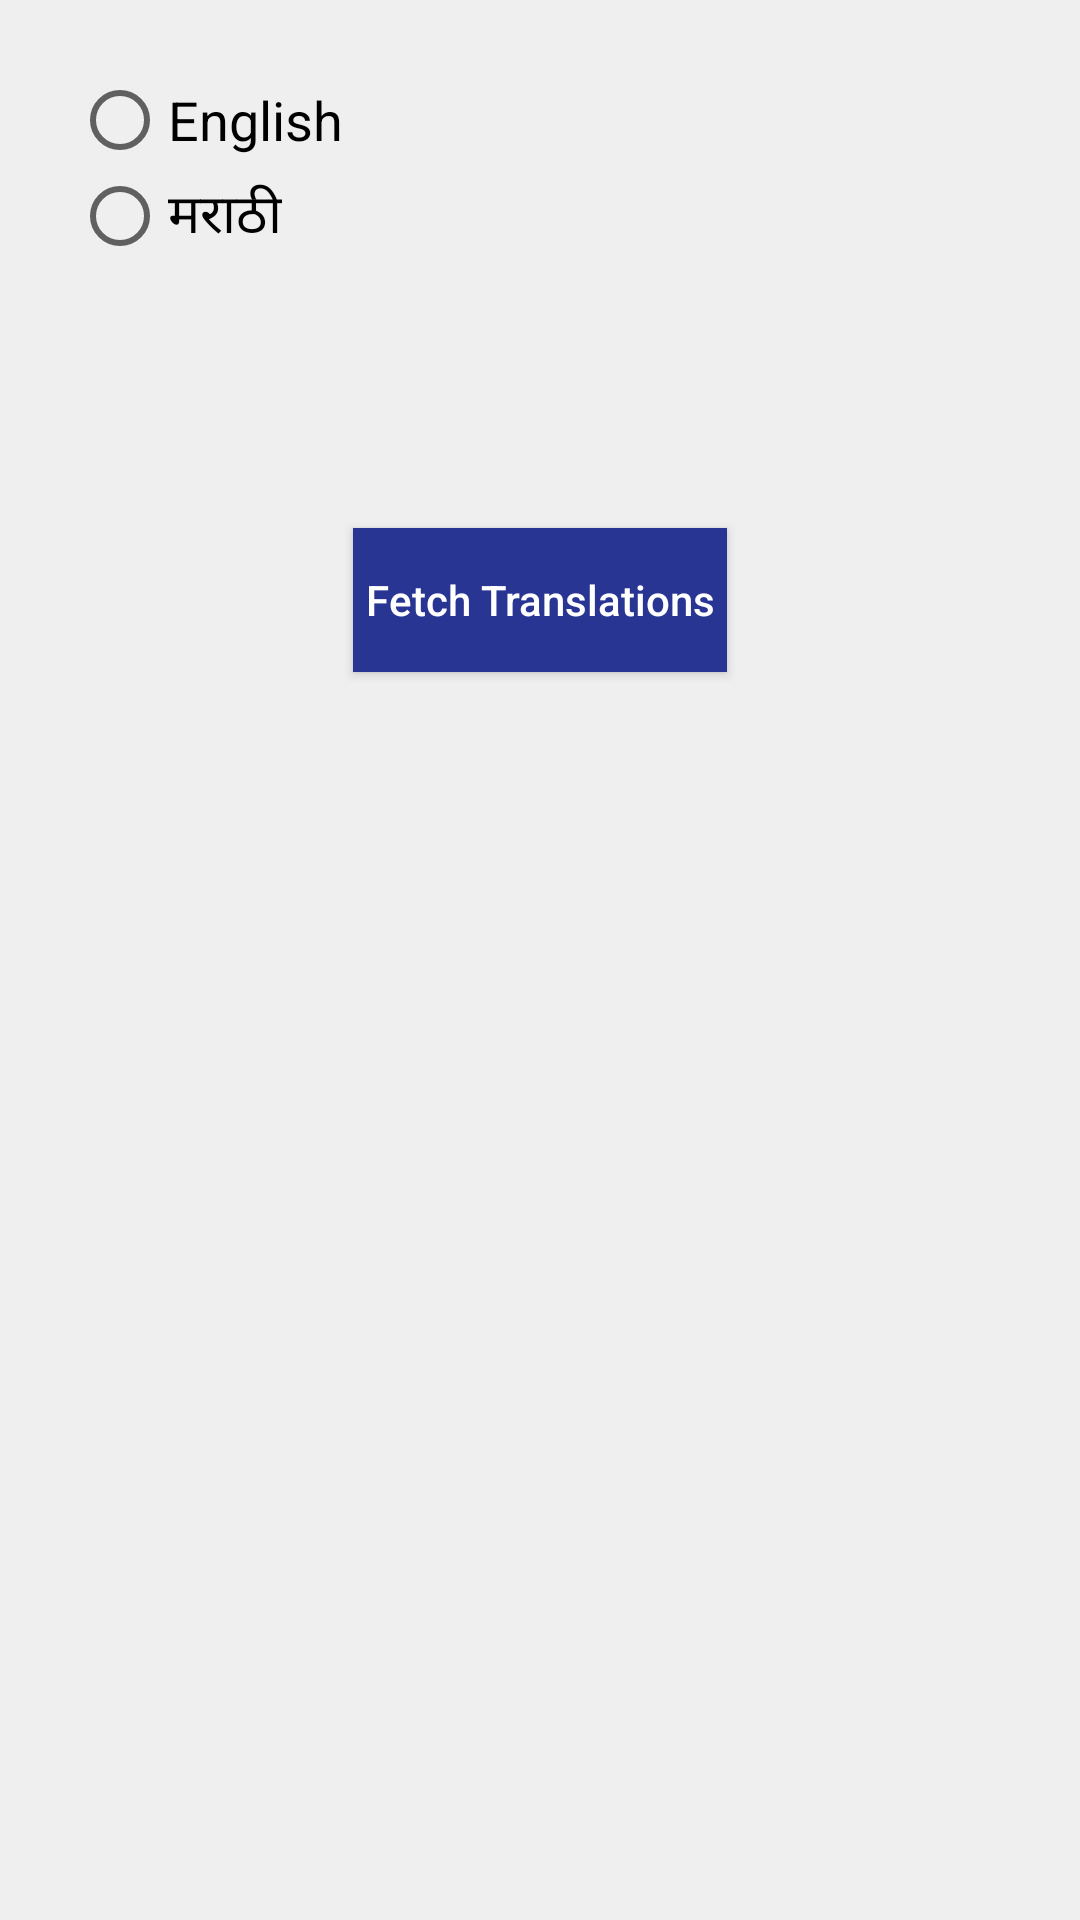

The Android layout XML behind this screen, and the referenced resources:
<!-- AndroidManifest.xml: application theme AppTheme -->
<!-- res/layout/activity_change_language.xml -->
<LinearLayout xmlns:android="http://schemas.android.com/apk/res/android"
    android:layout_width="match_parent"
    android:layout_height="match_parent"
    android:background="@color/gray"
    android:clickable="true"
    android:focusable="true"
    android:orientation="vertical">


    <RadioGroup
        android:id="@+id/radio_group"
        android:layout_width="match_parent"
        android:layout_height="wrap_content"
        android:layout_margin="24dp">

        <RadioButton
            android:id="@+id/radio_english"
            android:layout_width="wrap_content"
            android:layout_height="wrap_content"
            android:text="@string/english"
            android:textSize="18sp" />

        <RadioButton
            android:id="@+id/radio_marathi"
            android:layout_width="wrap_content"
            android:layout_height="wrap_content"
            android:text="@string/marathi"
            android:textSize="18sp" />
    </RadioGroup>

    <Button
        android:id="@+id/btn_fetch_translations"
        android:layout_width="wrap_content"
        android:layout_height="wrap_content"
        android:layout_gravity="center_horizontal"
        android:layout_marginTop="64dp"
        android:background="@color/colorPrimary"
        android:paddingStart="4dp"
        android:paddingEnd="4dp"
        android:text="Fetch Translations"
        android:textAllCaps="false"
        android:textColor="@color/white" />

</LinearLayout>
<!-- resources referenced by this layout -->
<resources>
  <color name="colorPrimary">#283593</color>
  <color name="gray">#efefef</color>
  <color name="white">#ffffff</color>
  <string name="english">English</string>
  <string name="marathi">मराठी</string>
  <style name="AppTheme" parent="Theme.AppCompat.Light.DarkActionBar">
          
          <item name="colorPrimary">@color/colorPrimary</item>
          <item name="colorPrimaryDark">@color/colorPrimaryDark</item>
          <item name="colorAccent">@color/colorAccent</item>
      </style>
  <color name="colorPrimaryDark">#001064</color>
  <color name="colorAccent">#FF8C00</color>
</resources>
